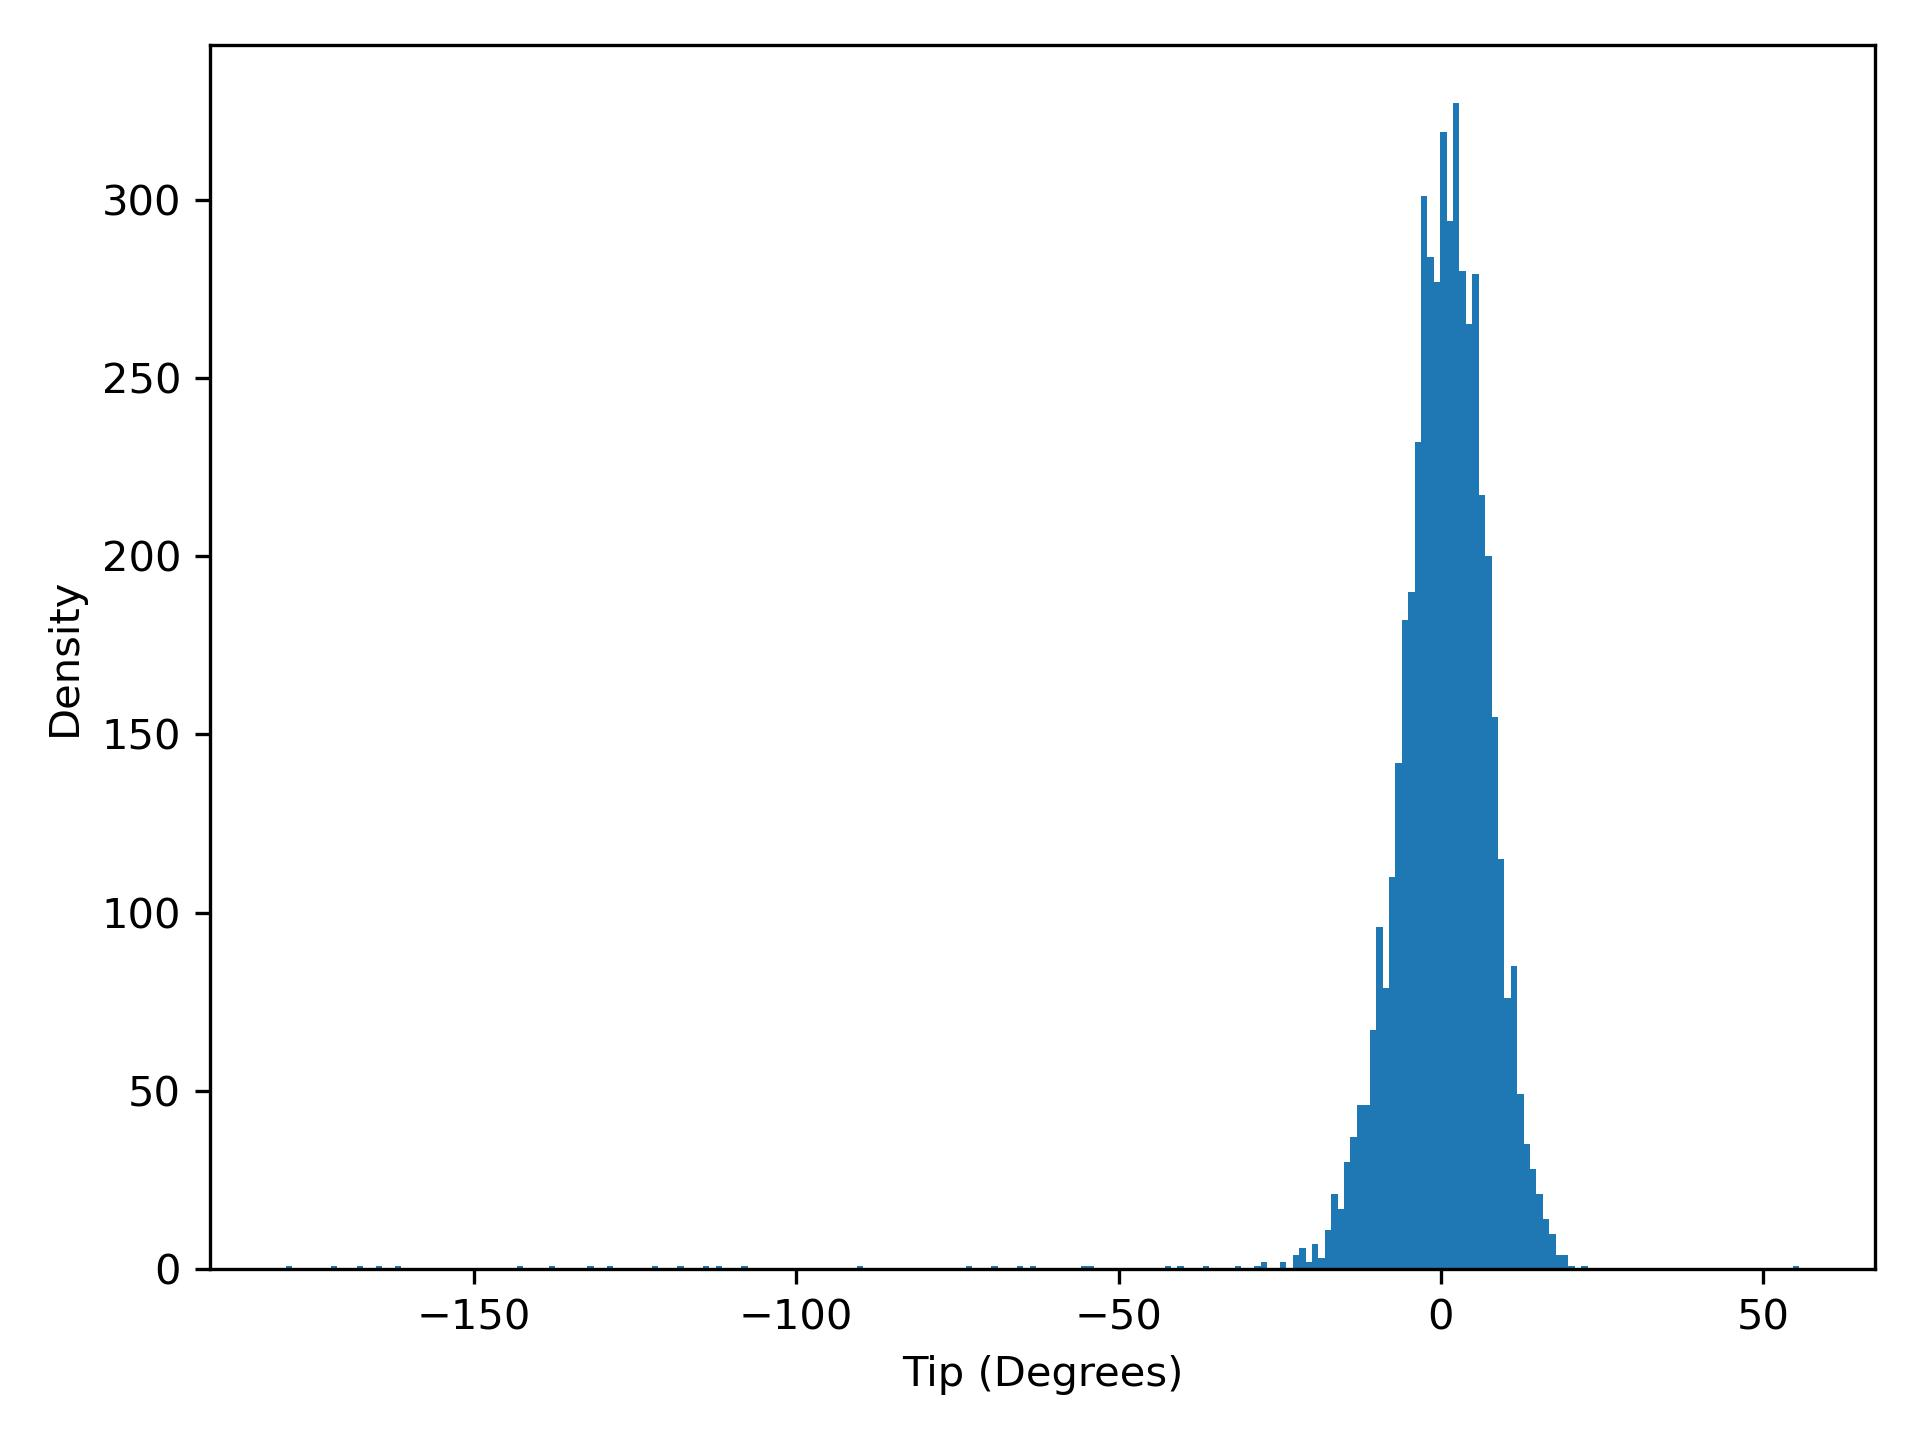

Source data for this figure (header and first rows):
tip, density
-179.1, 1.0
-178.1, 0.0
-177.2, 0.0
-176.2, 0.0
-175.2, 0.0
-174.2, 0.0
-173.2, 0.0
-172.2, 1.0
-171.2, 0.0
-170.2, 0.0
-169.2, 0.0
-168.2, 1.0
-167.2, 0.0
-166.2, 0.0
-165.2, 1.0
-164.2, 0.0
-163.2, 0.0
-162.2, 1.0
-161.2, 0.0
-160.2, 0.0
-159.2, 0.0
-158.3, 0.0
-157.3, 0.0
-156.3, 0.0
-155.3, 0.0
-154.3, 0.0
-153.3, 0.0
-152.3, 0.0
-151.3, 0.0
-150.3, 0.0
-149.3, 0.0
-148.3, 0.0
-147.3, 0.0
-146.3, 0.0
-145.3, 0.0
-144.3, 0.0
-143.3, 1.0
-142.3, 0.0
-141.3, 0.0
-140.3, 0.0
-139.4, 0.0
-138.4, 1.0
-137.4, 0.0
-136.4, 0.0
-135.4, 0.0
-134.4, 0.0
-133.4, 0.0
-132.4, 1.0
-131.4, 0.0
-130.4, 0.0
-129.4, 1.0
-128.4, 0.0
-127.4, 0.0
-126.4, 0.0
-125.4, 0.0
-124.4, 0.0
-123.4, 0.0
-122.4, 1.0
-121.4, 0.0
-120.5, 0.0
... 176 more rows
